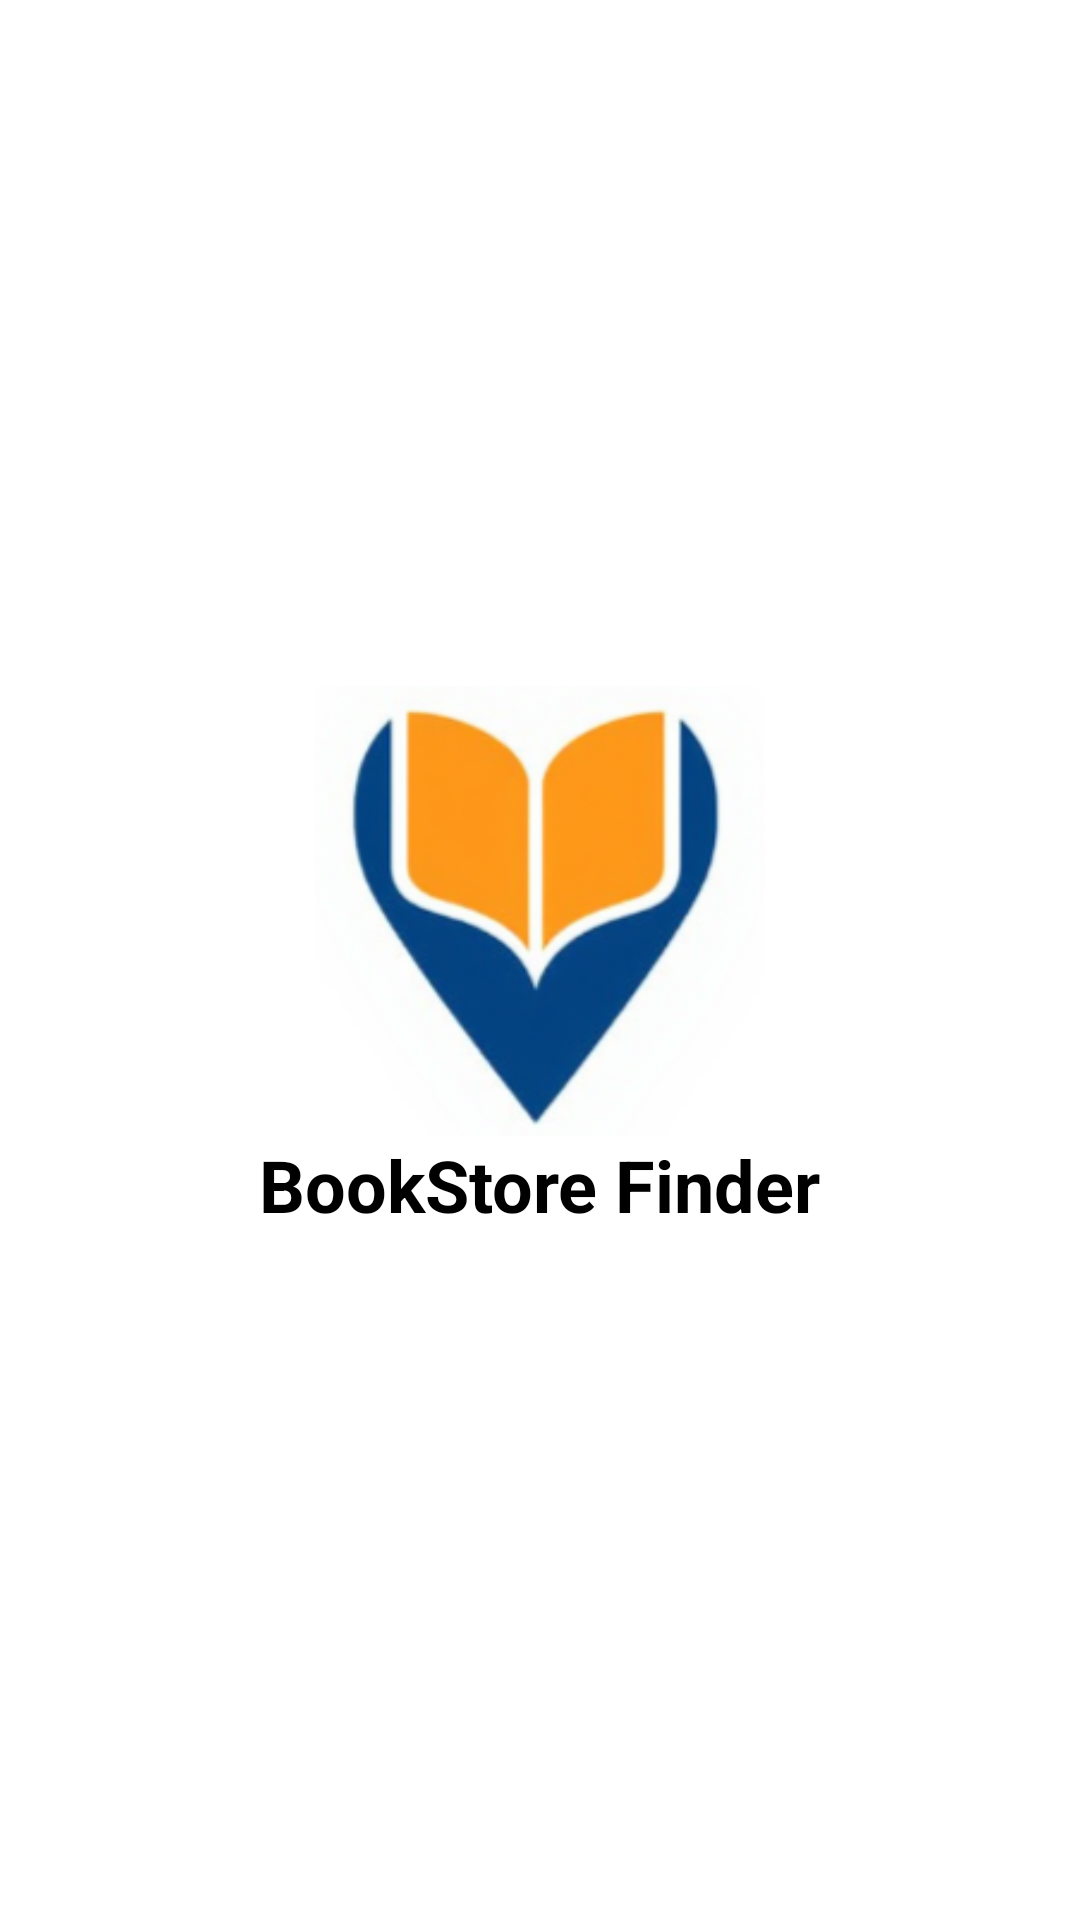

Here is an Android app screen rendered from its layout file. Give the layout XML and the strings, colors and styles it references.
<!-- AndroidManifest.xml: activity theme Theme.AppCompat.Light.NoActionBar -->
<!-- res/layout/activity_splash.xml -->
<?xml version="1.0" encoding="utf-8"?>
<RelativeLayout xmlns:android="http://schemas.android.com/apk/res/android"
    android:layout_width="match_parent"
    android:layout_height="match_parent"
    android:background="@color/white"
    android:gravity="center">

    <LinearLayout
        android:layout_width="wrap_content"
        android:layout_height="wrap_content"
        android:orientation="vertical"
        android:gravity="center">

        <ImageView
            android:src="@drawable/bookstorefinder"
            android:layout_width="150dp"
            android:layout_height="150dp" />

        <TextView
            android:layout_width="wrap_content"
            android:layout_height="wrap_content"
            android:text="BookStore Finder"
            android:textSize="24sp"
            android:textStyle="bold"
            android:textColor="@color/black"/>
    </LinearLayout>
</RelativeLayout>
<!-- resources referenced by this layout -->
<resources>
  <color name="black">#FF000000</color>
  <color name="white">#FFFFFFFF</color>
  <!-- drawable bookstorefinder: png bitmap (drawable, 40799 bytes) -->
  <style name="Theme.AppCompat.Light.NoActionBar">
          <item name="windowActionBar">false</item>
          <item name="windowNoTitle">true</item>
          <item name="android:windowFullscreen">true</item>
      </style>
</resources>
